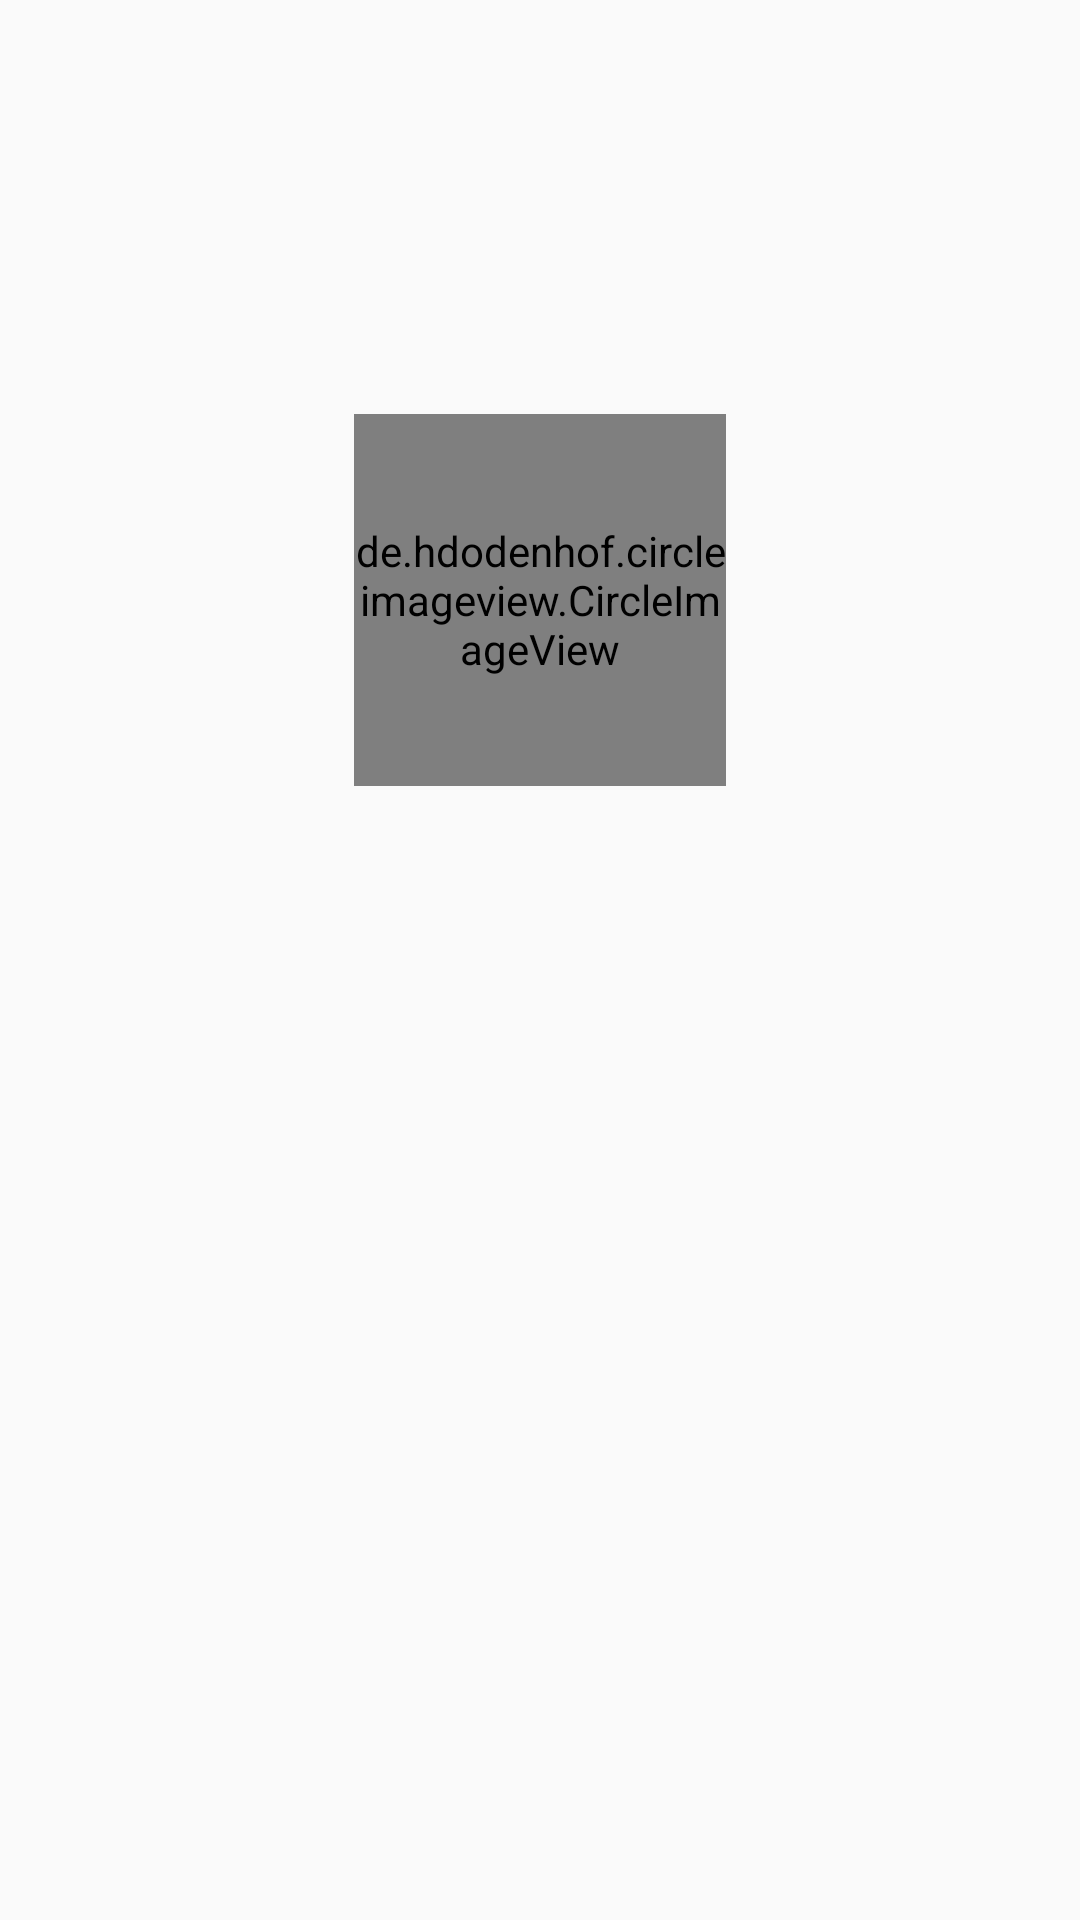

Reconstruct the res/layout file that produces this screen, plus the resources it refers to.
<!-- AndroidManifest.xml: application theme AppTheme -->
<!-- res/layout/activity_patient_profile_informations.xml -->
<?xml version="1.0" encoding="utf-8"?>
<FrameLayout xmlns:android="http://schemas.android.com/apk/res/android"
    xmlns:app="http://schemas.android.com/apk/res-auto"
    xmlns:tools="http://schemas.android.com/tools"
    android:layout_width="match_parent"
    android:layout_height="match_parent"
    android:orientation="vertical"
    tools:context=".PatientProfileInformations">



    <ImageView
        android:id="@+id/editProfile"
        android:layout_width="35dp"
        android:layout_height="34dp"
        android:layout_gravity="right"
        android:layout_marginRight="5dp"
        android:layout_marginTop="30dp"
        android:background="@drawable/ic_edit_1"
        android:onClick="editProfile"/>

    <de.hdodenhof.circleimageview.CircleImageView
        android:id="@+id/profile_image"
        android:layout_width="124dp"
        android:layout_height="124dp"
        android:layout_gravity="center"
        android:layout_marginBottom="120dp"
        app:civ_border_color="#FFFFFF"
        app:civ_border_width="2dp" />
    <LinearLayout
        android:layout_width="match_parent"
        android:layout_height="wrap_content"
        android:orientation="vertical"
        android:layout_gravity="center"
        android:gravity="center"
        >

        <TextView
            android:id="@+id/fullName"
            android:layout_width="wrap_content"
            android:layout_height="wrap_content"
            android:layout_marginBottom="10dp"
            android:fontFamily="@font/montserrat_bold"
            android:textSize="28sp" />

        <TextView
            android:id="@+id/cin"
            android:layout_width="wrap_content"
            android:layout_height="wrap_content"
            android:layout_marginBottom="10dp"
            android:fontFamily="@font/nunito_sans_bold"
            android:textSize="20sp" />

    </LinearLayout>

    <LinearLayout
        android:layout_width="wrap_content"
        android:layout_height="wrap_content"
        android:orientation="vertical"
        android:layout_marginTop="150dp"
        android:layout_gravity="center|center_horizontal">
        <LinearLayout
            android:layout_width="300dp"
            android:layout_height="wrap_content"
            android:layout_gravity="center"
            android:orientation="horizontal"
            android:layout_marginBottom="10dp">

            <ImageView
                android:id="@+id/birthDateView"
                android:layout_width="wrap_content"
                android:layout_height="wrap_content"
                android:layout_marginRight="10dp"
                app:srcCompat="@drawable/ic_cake" />

            <TextView
                android:id="@+id/birthDate"
                android:layout_width="wrap_content"
                android:layout_height="wrap_content"
                android:fontFamily="@font/montserrat"
                android:textSize="16sp" />
        </LinearLayout>

        <LinearLayout
            android:layout_width="300dp"
            android:layout_height="wrap_content"
            android:layout_gravity="center"
            android:layout_marginBottom="10dp"
            android:orientation="horizontal">

            <ImageView
                android:id="@+id/messageView"
                android:layout_width="wrap_content"
                android:layout_height="wrap_content"
                android:layout_marginRight="10dp"
                app:srcCompat="@drawable/ic_email" />

            <TextView
                android:id="@+id/email"
                android:layout_width="wrap_content"
                android:layout_height="wrap_content"
                android:fontFamily="@font/montserrat"

                android:textSize="16sp" />
        </LinearLayout>

        <LinearLayout
            android:layout_width="300dp"
            android:layout_height="wrap_content"
            android:layout_gravity="center"
            android:orientation="horizontal"
            android:layout_marginBottom="10dp">

            <ImageView
                android:id="@+id/phoneView"
                android:layout_width="wrap_content"
                android:layout_height="wrap_content"
                android:layout_marginRight="10dp"
                app:srcCompat="@drawable/ic_local_phone" />

            <TextView
                android:id="@+id/phoneNumber"
                android:layout_width="wrap_content"
                android:layout_height="wrap_content"
                android:fontFamily="@font/montserrat"
                android:textSize="16sp" />
        </LinearLayout>

        <LinearLayout
            android:layout_width="300dp"
            android:layout_height="wrap_content"
            android:layout_gravity="center"
            android:layout_marginBottom="10dp"
            android:orientation="horizontal">

            <ImageView
                android:id="@+id/statusView"
                android:layout_width="wrap_content"
                android:layout_height="wrap_content"
                android:layout_marginRight="10dp"
                app:srcCompat="@drawable/ic_people" />

            <TextView
                android:id="@+id/maritalStatus"
                android:layout_width="wrap_content"
                android:layout_height="wrap_content"
                android:fontFamily="@font/montserrat"
                android:textSize="16sp" />
        </LinearLayout>

    </LinearLayout>


</FrameLayout>
<!-- resources referenced by this layout -->
<resources>
  <!-- drawable ic_cake (drawable) -->
  <vector android:height="24dp" android:tint="#33AEB6"
      android:viewportHeight="24.0" android:viewportWidth="24.0"
      android:width="24dp" xmlns:android="http://schemas.android.com/apk/res/android">
      <path android:fillColor="#FF000000" android:pathData="M12,6c1.11,0 2,-0.9 2,-2 0,-0.38 -0.1,-0.73 -0.29,-1.03L12,0l-1.71,2.97c-0.19,0.3 -0.29,0.65 -0.29,1.03 0,1.1 0.9,2 2,2zM16.6,15.99l-1.07,-1.07 -1.08,1.07c-1.3,1.3 -3.58,1.31 -4.89,0l-1.07,-1.07 -1.09,1.07C6.75,16.64 5.88,17 4.96,17c-0.73,0 -1.4,-0.23 -1.96,-0.61L3,21c0,0.55 0.45,1 1,1h16c0.55,0 1,-0.45 1,-1v-4.61c-0.56,0.38 -1.23,0.61 -1.96,0.61 -0.92,0 -1.79,-0.36 -2.44,-1.01zM18,9h-5L13,7h-2v2L6,9c-1.66,0 -3,1.34 -3,3v1.54c0,1.08 0.88,1.96 1.96,1.96 0.52,0 1.02,-0.2 1.38,-0.57l2.14,-2.13 2.13,2.13c0.74,0.74 2.03,0.74 2.77,0l2.14,-2.13 2.13,2.13c0.37,0.37 0.86,0.57 1.38,0.57 1.08,0 1.96,-0.88 1.96,-1.96L20.99,12C21,10.34 19.66,9 18,9z"/>
  </vector>
  <!-- drawable ic_email (drawable) -->
  <vector android:height="24dp" android:tint="#33AEB6"
      android:viewportHeight="24.0" android:viewportWidth="24.0"
      android:width="24dp" xmlns:android="http://schemas.android.com/apk/res/android">
      <path android:fillColor="#FF000000" android:pathData="M20,4L4,4c-1.1,0 -1.99,0.9 -1.99,2L2,18c0,1.1 0.9,2 2,2h16c1.1,0 2,-0.9 2,-2L22,6c0,-1.1 -0.9,-2 -2,-2zM20,8l-8,5 -8,-5L4,6l8,5 8,-5v2z"/>
  </vector>
  <!-- drawable ic_local_phone (drawable) -->
  <vector android:height="24dp" android:tint="#33AEB6"
      android:viewportHeight="24.0" android:viewportWidth="24.0"
      android:width="24dp" xmlns:android="http://schemas.android.com/apk/res/android">
      <path android:fillColor="#FF000000" android:pathData="M6.62,10.79c1.44,2.83 3.76,5.14 6.59,6.59l2.2,-2.2c0.27,-0.27 0.67,-0.36 1.02,-0.24 1.12,0.37 2.33,0.57 3.57,0.57 0.55,0 1,0.45 1,1V20c0,0.55 -0.45,1 -1,1 -9.39,0 -17,-7.61 -17,-17 0,-0.55 0.45,-1 1,-1h3.5c0.55,0 1,0.45 1,1 0,1.25 0.2,2.45 0.57,3.57 0.11,0.35 0.03,0.74 -0.25,1.02l-2.2,2.2z"/>
  </vector>
  <!-- drawable ic_people (drawable) -->
  <vector android:height="24dp" android:tint="#33AEB6"
      android:viewportHeight="24.0" android:viewportWidth="24.0"
      android:width="24dp" xmlns:android="http://schemas.android.com/apk/res/android">
      <path android:fillColor="#FF000000" android:pathData="M16,11c1.66,0 2.99,-1.34 2.99,-3S17.66,5 16,5c-1.66,0 -3,1.34 -3,3s1.34,3 3,3zM8,11c1.66,0 2.99,-1.34 2.99,-3S9.66,5 8,5C6.34,5 5,6.34 5,8s1.34,3 3,3zM8,13c-2.33,0 -7,1.17 -7,3.5L1,19h14v-2.5c0,-2.33 -4.67,-3.5 -7,-3.5zM16,13c-0.29,0 -0.62,0.02 -0.97,0.05 1.16,0.84 1.97,1.97 1.97,3.45L17,19h6v-2.5c0,-2.33 -4.67,-3.5 -7,-3.5z"/>
  </vector>
  <style name="AppTheme" parent="Theme.AppCompat.Light.NoActionBar">
          
          <item name="colorPrimary">@color/colorPrimary</item>
          <item name="colorPrimaryDark">@color/colorPrimaryDark</item>
          <item name="colorAccent">@color/colorAccent</item>
          <item name="android:windowTranslucentStatus">true</item>
      </style>
  <!-- not gathered from this repository: default colours our renderer supplied (Android Studio template values) -->
  <color name="colorPrimary">#FF6200EE</color>
  <color name="colorPrimaryDark">#FF3700B3</color>
  <color name="colorAccent">#FF03DAC5</color>
</resources>
